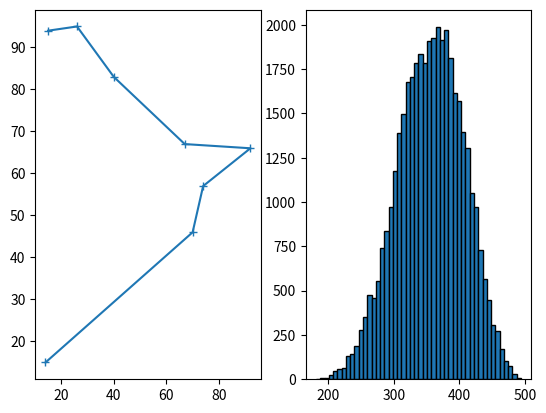

Write the Python code that produced this figure.
import random
from itertools import permutations
from math import factorial
import matplotlib.pyplot as plt
from time import time as timer

starttime = timer()

npoints = 8

class Point:
  
  def __init__(self, xpos, ypos):
    self.xpos = xpos
    self.ypos = ypos
    #self.neighbors = []

class Path:

  def __init__(self, nodes):
    self.segment = [0 for i in nodes-1]
    self.total = sum(self.segment)         # check syntax

#class Path:
#  
#  def __init__(self, 

def distcalc(a, b):
  return ( (a.xpos - b.xpos) ** 2 + (a.ypos - b.ypos) ** 2 ) ** 0.5

x = [random.randrange(0,101) for i in range(npoints)]
#x = np.random.randint(100, size=npoints)

y = [random.randrange(0,101) for i in range(npoints)]

nodes = [Point(i,j) for i,j in zip(x,y)]

#for i in range(npoints):
#  print(x[i],y[i])
#  print(nodes[i].xpos,nodes[i].ypos)

lengths = [0 for i in range(factorial(npoints))]
#lengths = [[0 for i in range(factorial(npoints-1))] for j in range(npoints)]
paths = list(permutations(nodes))

#pathlength = {i: j for i,j in zip(lengths, paths)} # Use pointers to keep order and change vals?
#print(pathlength)

#for i in range(npoints):                # Bad block?
#  for j in range(npoints):
#    if i==j:
#      continue
#    else:
#      lengths[i] += distcalc(nodes[i], nodes[j])
#      #dist[i][j] = ( (x[i] - x[j]) ** 2 + (y[i] - y[j]) ** 2 ) ** 0.5

#for i in range(npoints-1):                     # There is 1 fewer edge than there are nodes
#  lengths[i] += distcalc(nodes[i], nodes[i+1])
#  for j in range(factorial(npoints)): #maybe need a while loop?
#    for k in range(npoints):

for i in range(len(paths)):
  for j in range(npoints-1):
    lengths[i] += distcalc(paths[i][j], paths[i][j+1])
      
#pathlength = {i: j for i,j in zip(lengths, paths)}
#print(paths)
#print(lengths)
#print(len(paths),len(lengths))
bestpath = lengths.index(min(lengths))
#print(bestpath)
print('length of shortest path =', lengths[bestpath])
 
x = [i.xpos for i in paths[bestpath]]
y = [i.ypos for i in paths[bestpath]]

avgDist = 0                   # Initialize avg distance between points along path

for i in range(npoints-1):                    # Did some algebra for this
  avgDist += i * distcalc(paths[bestpath][i], paths[bestpath][i+1]) * (npoints - i)

avgDist /= (npoints**2 - npoints) / 2      # npoints choose 2

print('average distance along path between any two points =', avgDist)

#for i in paths[bestpath]:
#  for j in paths[bestpath]:
#    avgDist += distcalc     # Want dist along path, not Euclidean distance

endtime = timer()

print('computation time =', endtime-starttime, 'seconds')

fig, (ax1, ax2) = plt.subplots(1,2)
ax1.plot(x, y, '+-')
ax2.hist(lengths, bins=npoints*(npoints-2), ec='black')
#plt.plot(x, y, '+-')
#pl.show()
#plt.hist(lengths)
plt.show()
